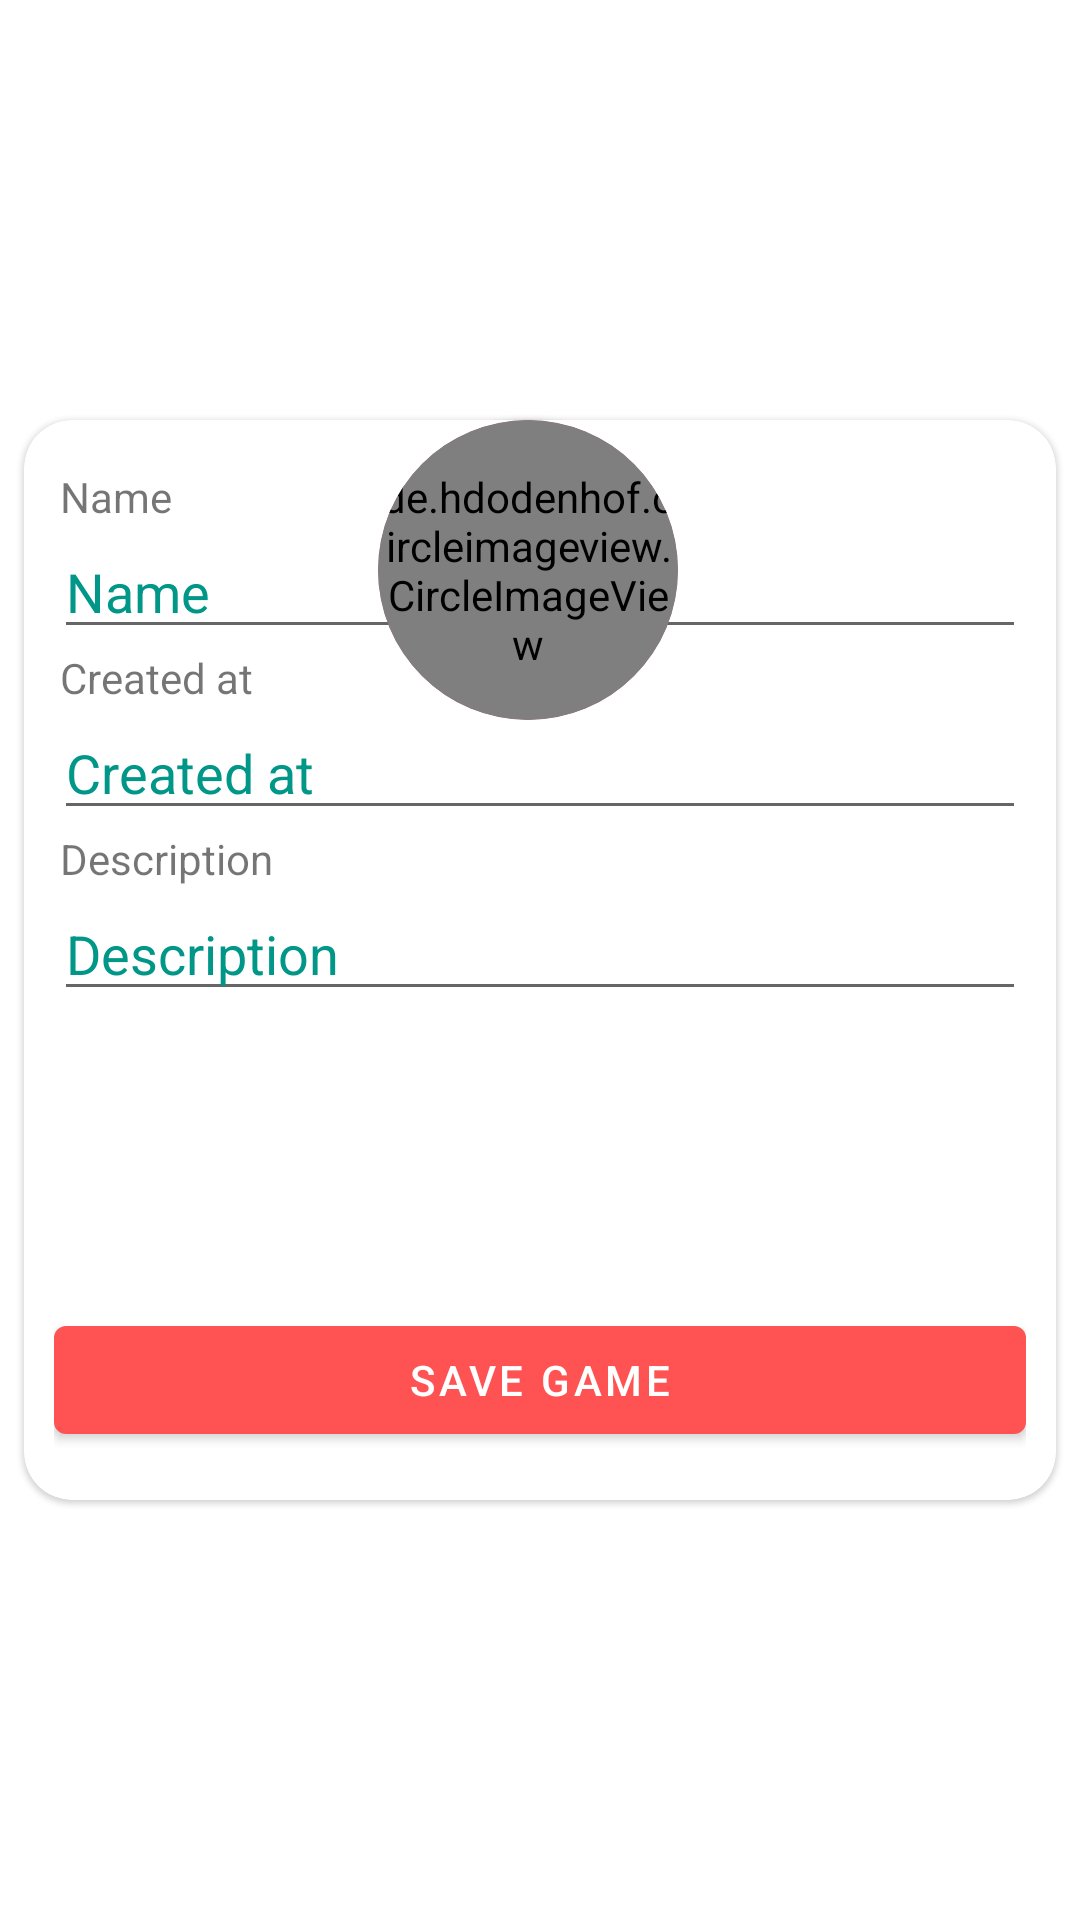

Reconstruct the res/layout file that produces this screen, plus the resources it refers to.
<!-- AndroidManifest.xml: application theme Theme.Desafio04DigitalHouse -->
<!-- res/layout/fragment_edit_game.xml -->
<?xml version="1.0" encoding="utf-8"?>
<androidx.constraintlayout.widget.ConstraintLayout xmlns:android="http://schemas.android.com/apk/res/android"
    xmlns:app="http://schemas.android.com/apk/res-auto"
    xmlns:tools="http://schemas.android.com/tools"
    android:layout_width="match_parent"
    android:layout_height="match_parent"
    tools:context=".LoginActivity">

    <ImageView
        android:id="@+id/imageView"
        android:layout_width="0dp"
        android:layout_height="0dp"
        android:scaleType="centerCrop"
        app:layout_constraintBottom_toBottomOf="parent"
        app:layout_constraintLeft_toLeftOf="parent"
        app:layout_constraintRight_toRightOf="parent"
        app:layout_constraintTop_toTopOf="parent"
        app:srcCompat="@drawable/splashfirebase" />

    <com.google.android.material.card.MaterialCardView
        android:id="@+id/materialCardView"
        android:layout_width="0dp"
        android:layout_height="360dp"
        android:layout_marginHorizontal="8dp"
        app:cardCornerRadius="16dp"
        app:layout_constraintBottom_toBottomOf="parent"
        app:layout_constraintEnd_toEndOf="parent"
        app:layout_constraintStart_toStartOf="parent"
        app:layout_constraintTop_toTopOf="@+id/imageView">

        <LinearLayout
            android:layout_width="match_parent"
            android:layout_height="match_parent"
            android:orientation="vertical"
            android:paddingHorizontal="10dp">

            <TextView
                android:id="@+id/tv_name"
                android:layout_width="match_parent"
                android:layout_height="wrap_content"
                android:layout_marginStart="2dp"
                android:layout_marginTop="16dp"
                android:text="Name" />

            <EditText
                android:id="@+id/edt_name"
                android:layout_width="match_parent"
                android:layout_height="wrap_content"
                android:hint="Name"
                android:textColorHint="@color/green" />

            <TextView
                android:id="@+id/tv_created_at"
                android:layout_width="match_parent"
                android:layout_height="wrap_content"
                android:layout_marginStart="2dp"
                android:text="Created at" />

            <EditText
                android:id="@+id/edt_created_at"
                android:layout_width="match_parent"
                android:layout_height="wrap_content"
                android:hint="Created at"
                android:textColorHint="@color/green" />

            <TextView
                android:id="@+id/tv_description"
                android:layout_width="match_parent"
                android:layout_height="wrap_content"
                android:layout_marginStart="2dp"
                android:text="Description" />

            <EditText
                android:id="@+id/edt_description"
                android:layout_width="match_parent"
                android:layout_height="wrap_content"
                android:hint="Description"
                android:textColorHint="@color/green" />

            <Space
                android:layout_width="match_parent"
                android:layout_height="0dp"
                android:layout_weight="1" />

            <com.google.android.material.button.MaterialButton
                android:id="@+id/btn_save_game"
                android:layout_width="match_parent"
                android:layout_height="wrap_content"
                android:layout_marginBottom="16dp"
                android:text="Save Game" />
        </LinearLayout>

    </com.google.android.material.card.MaterialCardView>

    <com.google.android.material.card.MaterialCardView
        android:id="@+id/btn_add_photo"
        android:layout_width="100dp"
        android:layout_height="100dp"
        android:padding="20dp"

        android:layout_marginTop="140dp"
        app:cardBackgroundColor="@color/pink_500"
        app:cardCornerRadius="50dp"
        app:layout_constraintEnd_toEndOf="@+id/materialCardView"
        app:layout_constraintStart_toStartOf="@+id/imageView"
        app:layout_constraintTop_toTopOf="@+id/imageView">

        <ImageView
            android:layout_width="40dp"
            android:layout_height="40dp"
            android:layout_gravity="center"
            app:srcCompat="@drawable/ic_baseline_photo_camera_24" />

        <de.hdodenhof.circleimageview.CircleImageView
            android:id="@+id/civ_game_image"

            android:layout_width="match_parent"
            android:layout_height="match_parent" />
    </com.google.android.material.card.MaterialCardView>




</androidx.constraintlayout.widget.ConstraintLayout>
<!-- resources referenced by this layout -->
<resources>
  <color name="green">#009688</color>
  <color name="pink_500">#FF5252</color>
  <style name="Theme.Desafio04DigitalHouse" parent="Theme.MaterialComponents.DayNight.NoActionBar">
          
          <item name="colorPrimary">@color/pink_500</item>
          <item name="colorOnPrimary">@color/white</item>
          
          <item name="colorSecondary">@color/light_blue_500</item>
          <item name="colorOnSecondary">@color/black</item>
          
          <item name="android:statusBarColor" tools:targetApi="l">@color/green</item>
          
      </style>
  <color name="white">#FFFFFFFF</color>
  <color name="light_blue_500">#00A6FF</color>
  <color name="black">#FF000000</color>
</resources>
